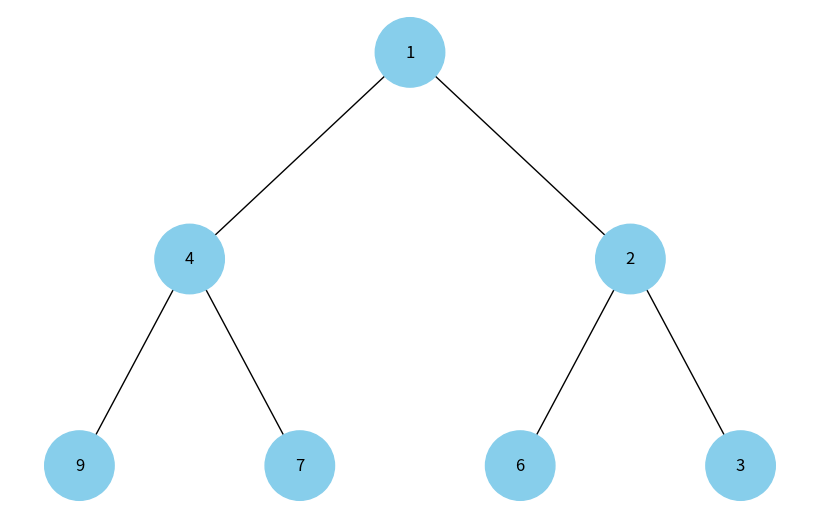

Recreate this plot in Python.
import uuid
import heapq
import networkx as nx
import matplotlib.pyplot as plt


class Node:
    def __init__(self, key, color="skyblue"):
        self.left = None
        self.right = None
        self.val = key
        self.color = color
        self.id = str(uuid.uuid4())


def build_heap_tree(arr):
    """ Функція будує бінарне дерево з масиву, що представляє бінарну купу """
    if not arr:
        return None

    nodes = [Node(val) for val in arr]
    n = len(nodes)

    for i in range(n):
        left_index = 2 * i + 1
        right_index = 2 * i + 2
        if left_index < n:
            nodes[i].left = nodes[left_index]
        if right_index < n:
            nodes[i].right = nodes[right_index]

    return nodes[0]


def add_edges(graph, node, pos, x=0, y=0, layer=1):
    """ Рекурсивно додає вузли та ребра в граф """
    if node is not None:
        graph.add_node(node.id, color=node.color, label=node.val)
        if node.left:
            graph.add_edge(node.id, node.left.id)
            l = x - 1 / 2 ** layer
            pos[node.left.id] = (l, y - 1)
            add_edges(graph, node.left, pos, x=l, y=y - 1, layer=layer + 1)
        if node.right:
            graph.add_edge(node.id, node.right.id)
            r = x + 1 / 2 ** layer
            pos[node.right.id] = (r, y - 1)
            add_edges(graph, node.right, pos, x=r, y=y - 1, layer=layer + 1)
    return graph


def draw_tree(tree_root):
    """ Візуалізація бінарної купи у вигляді дерева """
    tree = nx.DiGraph()
    pos = {tree_root.id: (0, 0)}
    tree = add_edges(tree, tree_root, pos)

    colors = [node[1]['color'] for node in tree.nodes(data=True)]
    labels = {node[0]: node[1]['label'] for node in tree.nodes(data=True)}

    plt.figure(figsize=(8, 5))
    nx.draw(tree, pos=pos, labels=labels, arrows=False, node_size=2500, node_color=colors)
    plt.show()


# Приклад:
heap = [4, 7, 2, 9, 1, 6, 3]
heapq.heapify(heap) 
heap_tree = build_heap_tree(heap) 
draw_tree(heap_tree)
